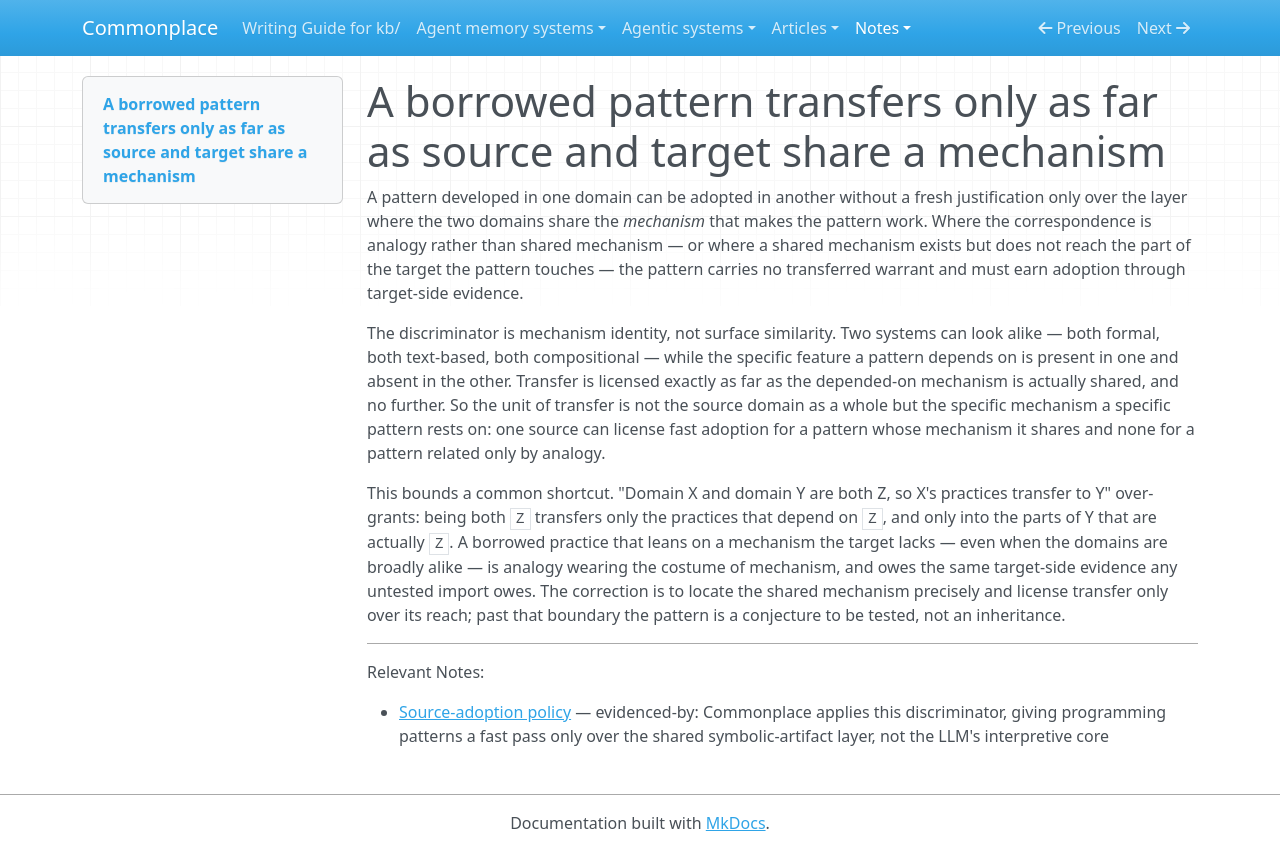

repository: zby/commonplace · page: notes/borrowed-patterns-transfer-only-over-shared-mechanism/index.html · generator: mkdocs

---
description: "A borrowed pattern carries transferred warrant only over the layer where source and target share the mechanism it depends on; where the link is analogy or the sharing doesn't reach, it must earn adoption by target-side evidence"
type: types/note.md
traits: [title-as-claim]
tags: [method-guided-action]
---

# A borrowed pattern transfers only as far as source and target share a mechanism

A pattern developed in one domain can be adopted in another without a fresh justification only over the layer where the two domains share the *mechanism* that makes the pattern work. Where the correspondence is analogy rather than shared mechanism — or where a shared mechanism exists but does not reach the part of the target the pattern touches — the pattern carries no transferred warrant and must earn adoption through target-side evidence.

The discriminator is mechanism identity, not surface similarity. Two systems can look alike — both formal, both text-based, both compositional — while the specific feature a pattern depends on is present in one and absent in the other. Transfer is licensed exactly as far as the depended-on mechanism is actually shared, and no further. So the unit of transfer is not the source domain as a whole but the specific mechanism a specific pattern rests on: one source can license fast adoption for a pattern whose mechanism it shares and none for a pattern related only by analogy.

This bounds a common shortcut. "Domain X and domain Y are both Z, so X's practices transfer to Y" over-grants: being both `Z` transfers only the practices that depend on `Z`, and only into the parts of Y that are actually `Z`. A borrowed practice that leans on a mechanism the target lacks — even when the domains are broadly alike — is analogy wearing the costume of mechanism, and owes the same target-side evidence any untested import owes. The correction is to locate the shared mechanism precisely and license transfer only over its reach; past that boundary the pattern is a conjecture to be tested, not an inheritance.

---

Relevant Notes:

- [Source-adoption policy](../reference/source-adoption-policy.md) — evidenced-by: Commonplace applies this discriminator, giving programming patterns a fast pass only over the shared symbolic-artifact layer, not the LLM's interpretive core
